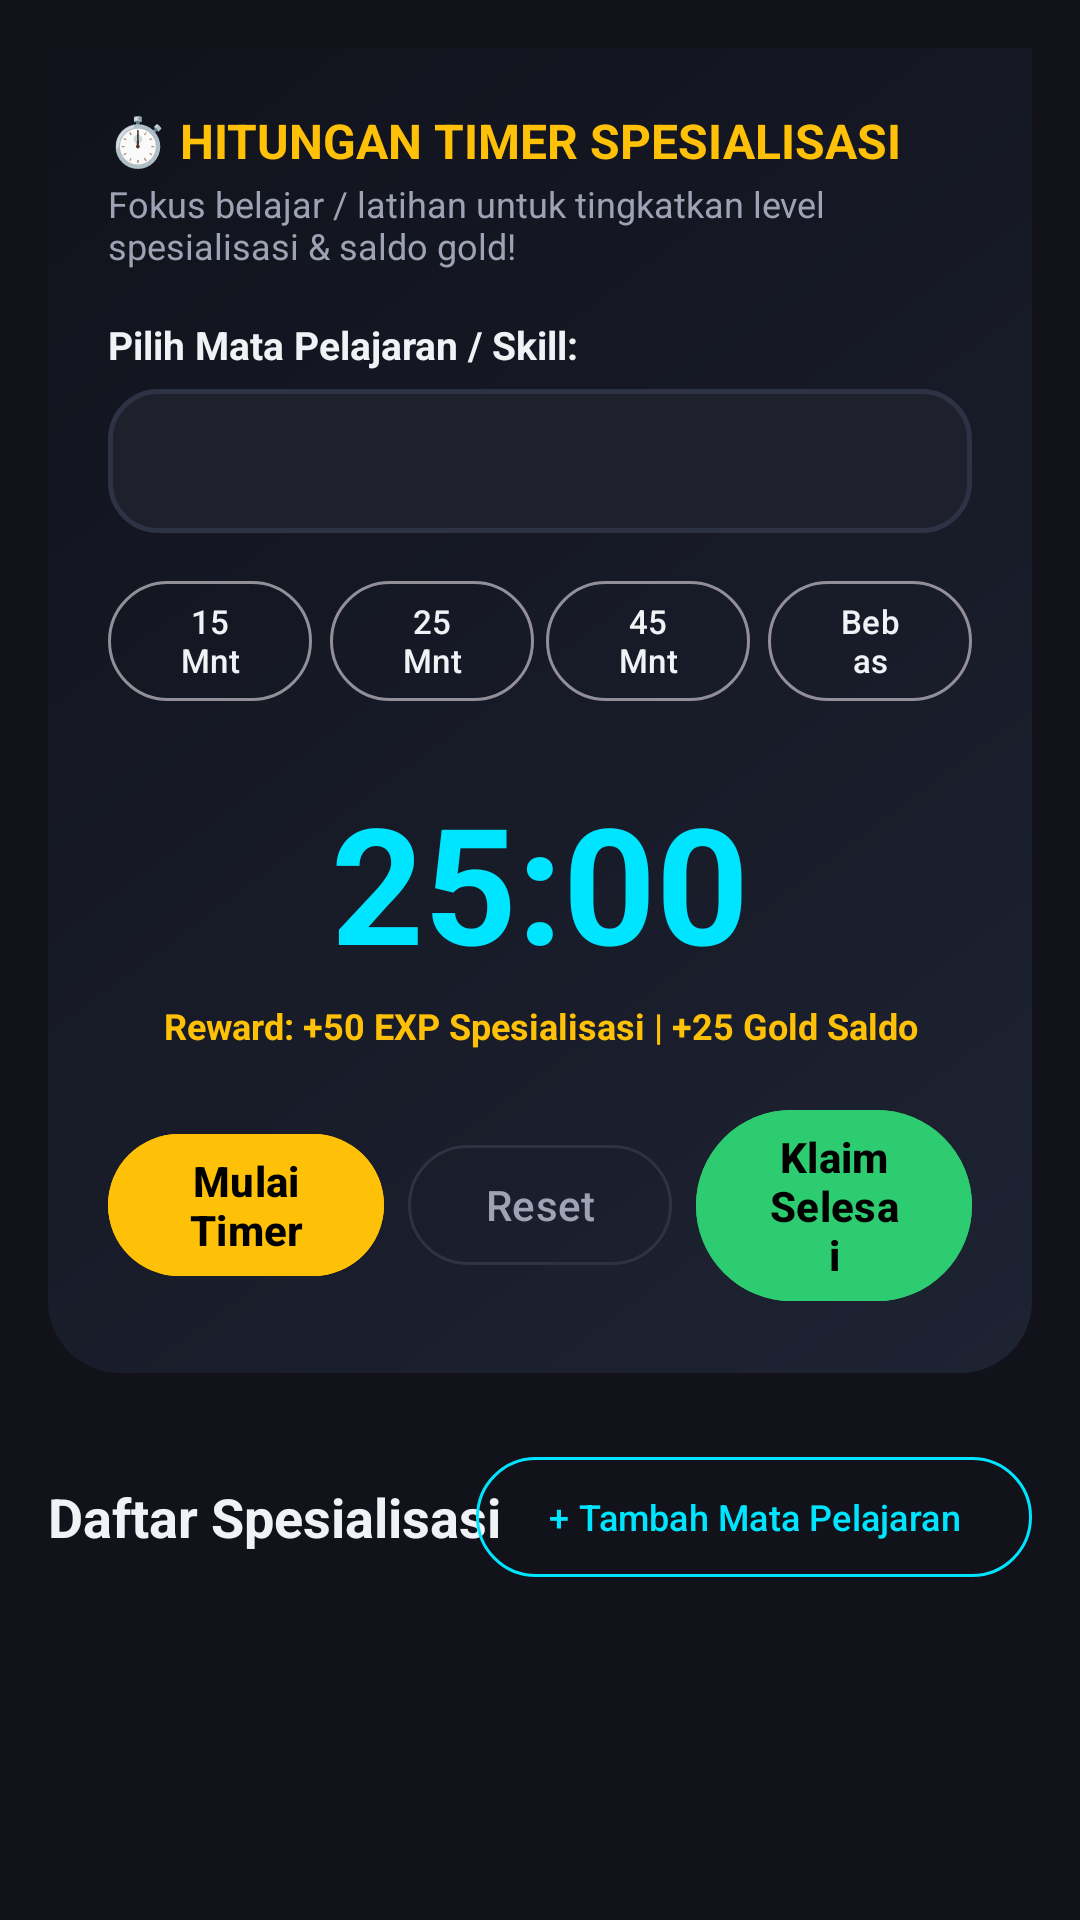

Layout XML and referenced resources for this Android screen:
<!-- AndroidManifest.xml: application theme Theme.Hell_mode -->
<!-- res/layout/fragment_specialization.xml -->
<?xml version="1.0" encoding="utf-8"?>
<androidx.core.widget.NestedScrollView xmlns:android="http://schemas.android.com/apk/res/android"
    xmlns:app="http://schemas.android.com/apk/res-auto"
    xmlns:tools="http://schemas.android.com/tools"
    android:layout_width="match_parent"
    android:layout_height="match_parent"
    android:background="@color/rpg_bg_dark"
    android:fillViewport="true">

    <LinearLayout
        android:layout_width="match_parent"
        android:layout_height="wrap_content"
        android:orientation="vertical"
        android:padding="16dp">

        
        <LinearLayout
            android:layout_width="match_parent"
            android:layout_height="wrap_content"
            android:background="@drawable/bg_rpg_header"
            android:orientation="vertical"
            android:padding="20dp">

            <TextView
                android:layout_width="wrap_content"
                android:layout_height="wrap_content"
                android:text="⏱️ HITUNGAN TIMER SPESIALISASI"
                android:textColor="@color/rpg_gold"
                android:textSize="16sp"
                android:textStyle="bold" />

            <TextView
                android:layout_width="wrap_content"
                android:layout_height="wrap_content"
                android:layout_marginTop="2dp"
                android:text="Fokus belajar / latihan untuk tingkatkan level spesialisasi &amp; saldo gold!"
                android:textColor="@color/rpg_text_secondary"
                android:textSize="12sp" />

            
            <TextView
                android:layout_width="wrap_content"
                android:layout_height="wrap_content"
                android:layout_marginTop="16dp"
                android:text="Pilih Mata Pelajaran / Skill:"
                android:textColor="@color/rpg_text_primary"
                android:textSize="13sp"
                android:textStyle="bold" />

            <Spinner
                android:id="@+id/spinner_specialization"
                android:layout_width="match_parent"
                android:layout_height="48dp"
                android:layout_marginTop="6dp"
                android:background="@drawable/bg_rpg_card"
                android:paddingHorizontal="12dp" />

            
            <LinearLayout
                android:layout_width="match_parent"
                android:layout_height="wrap_content"
                android:layout_marginTop="12dp"
                android:orientation="horizontal">

                <com.google.android.material.button.MaterialButton
                    android:id="@+id/btn_timer_15"
                    style="@style/Widget.Material3.Button.OutlinedButton"
                    android:layout_width="0dp"
                    android:layout_height="wrap_content"
                    android:layout_marginEnd="4dp"
                    android:layout_weight="1"
                    android:text="15 Mnt"
                    android:textColor="@color/rpg_text_primary"
                    android:textSize="11sp" />

                <com.google.android.material.button.MaterialButton
                    android:id="@+id/btn_timer_25"
                    style="@style/Widget.Material3.Button.OutlinedButton"
                    android:layout_width="0dp"
                    android:layout_height="wrap_content"
                    android:layout_marginHorizontal="2dp"
                    android:layout_weight="1"
                    android:text="25 Mnt"
                    android:textColor="@color/rpg_text_primary"
                    android:textSize="11sp" />

                <com.google.android.material.button.MaterialButton
                    android:id="@+id/btn_timer_45"
                    style="@style/Widget.Material3.Button.OutlinedButton"
                    android:layout_width="0dp"
                    android:layout_height="wrap_content"
                    android:layout_marginHorizontal="2dp"
                    android:layout_weight="1"
                    android:text="45 Mnt"
                    android:textColor="@color/rpg_text_primary"
                    android:textSize="11sp" />

                <com.google.android.material.button.MaterialButton
                    android:id="@+id/btn_timer_stopwatch"
                    style="@style/Widget.Material3.Button.OutlinedButton"
                    android:layout_width="0dp"
                    android:layout_height="wrap_content"
                    android:layout_marginStart="4dp"
                    android:layout_weight="1"
                    android:text="Bebas"
                    android:textColor="@color/rpg_text_primary"
                    android:textSize="11sp" />
            </LinearLayout>

            
            <TextView
                android:id="@+id/tv_timer_display"
                android:layout_width="match_parent"
                android:layout_height="wrap_content"
                android:layout_marginTop="20dp"
                android:gravity="center"
                android:text="25:00"
                android:textColor="@color/rpg_cyan"
                android:textSize="54sp"
                android:textStyle="bold" />

            <TextView
                android:id="@+id/tv_timer_reward_preview"
                android:layout_width="match_parent"
                android:layout_height="wrap_content"
                android:layout_marginTop="4dp"
                android:gravity="center"
                android:text="Reward: +50 EXP Spesialisasi | +25 Gold Saldo"
                android:textColor="@color/rpg_gold"
                android:textSize="12sp"
                android:textStyle="bold" />

            
            <LinearLayout
                android:layout_width="match_parent"
                android:layout_height="wrap_content"
                android:layout_marginTop="16dp"
                android:gravity="center"
                android:orientation="horizontal">

                <com.google.android.material.button.MaterialButton
                    android:id="@+id/btn_start_pause_timer"
                    android:layout_width="0dp"
                    android:layout_height="wrap_content"
                    android:layout_marginEnd="8dp"
                    android:layout_weight="1"
                    android:backgroundTint="@color/rpg_gold"
                    android:text="Mulai Timer"
                    android:textColor="@color/black"
                    android:textStyle="bold" />

                <com.google.android.material.button.MaterialButton
                    android:id="@+id/btn_reset_timer"
                    style="@style/Widget.Material3.Button.OutlinedButton"
                    android:layout_width="wrap_content"
                    android:layout_height="wrap_content"
                    android:text="Reset"
                    android:textColor="@color/rpg_text_secondary"
                    app:strokeColor="@color/rpg_card_stroke" />

                <com.google.android.material.button.MaterialButton
                    android:id="@+id/btn_finish_timer"
                    android:layout_width="0dp"
                    android:layout_height="wrap_content"
                    android:layout_marginStart="8dp"
                    android:layout_weight="1"
                    android:backgroundTint="@color/rpg_hp_green"
                    android:text="Klaim Selesai"
                    android:textColor="@color/black"
                    android:textStyle="bold" />
            </LinearLayout>
        </LinearLayout>

        
        <RelativeLayout
            android:layout_width="match_parent"
            android:layout_height="wrap_content"
            android:layout_marginTop="24dp">

            <TextView
                android:layout_width="wrap_content"
                android:layout_height="wrap_content"
                android:layout_alignParentStart="true"
                android:layout_centerVertical="true"
                android:text="Daftar Spesialisasi"
                android:textColor="@color/rpg_text_primary"
                android:textSize="18sp"
                android:textStyle="bold" />

            <com.google.android.material.button.MaterialButton
                android:id="@+id/btn_add_specialization"
                style="@style/Widget.Material3.Button.OutlinedButton"
                android:layout_width="wrap_content"
                android:layout_height="wrap_content"
                android:layout_alignParentEnd="true"
                android:text="+ Tambah Mata Pelajaran"
                android:textColor="@color/rpg_cyan"
                android:textSize="12sp"
                app:strokeColor="@color/rpg_cyan" />
        </RelativeLayout>

        
        <androidx.recyclerview.widget.RecyclerView
            android:id="@+id/rv_specializations"
            android:layout_width="match_parent"
            android:layout_height="wrap_content"
            android:layout_marginTop="12dp"
            android:nestedScrollingEnabled="false"
            tools:listitem="@layout/item_specialization" />

    </LinearLayout>

</androidx.core.widget.NestedScrollView>
<!-- res/layout/item_specialization.xml (included above) -->
<?xml version="1.0" encoding="utf-8"?>
<LinearLayout xmlns:android="http://schemas.android.com/apk/res/android"
    xmlns:app="http://schemas.android.com/apk/res-auto"
    xmlns:tools="http://schemas.android.com/tools"
    android:layout_width="match_parent"
    android:layout_height="wrap_content"
    android:layout_marginBottom="12dp"
    android:background="@drawable/bg_rpg_card"
    android:orientation="vertical"
    android:padding="16dp">

    
    <RelativeLayout
        android:layout_width="match_parent"
        android:layout_height="wrap_content">

        <LinearLayout
            android:layout_width="wrap_content"
            android:layout_height="wrap_content"
            android:layout_alignParentStart="true"
            android:layout_toStartOf="@id/layout_spec_actions"
            android:gravity="center_vertical"
            android:orientation="horizontal">

            <View
                android:id="@+id/view_spec_color_indicator"
                android:layout_width="12dp"
                android:layout_height="12dp"
                android:layout_marginEnd="8dp"
                android:background="#3498DB" />

            <TextView
                android:id="@+id/tv_spec_name"
                android:layout_width="wrap_content"
                android:layout_height="wrap_content"
                android:text="Matematika &amp; Logika"
                android:textColor="@color/rpg_text_primary"
                android:textSize="16sp"
                android:textStyle="bold" />
        </LinearLayout>

        <LinearLayout
            android:id="@+id/layout_spec_actions"
            android:layout_width="wrap_content"
            android:layout_height="wrap_content"
            android:layout_alignParentEnd="true"
            android:gravity="center_vertical"
            android:orientation="horizontal">

            <TextView
                android:id="@+id/tv_spec_level"
                android:layout_width="wrap_content"
                android:layout_height="wrap_content"
                android:layout_marginEnd="6dp"
                android:background="@drawable/bg_rpg_card"
                android:paddingHorizontal="8dp"
                android:paddingVertical="3dp"
                android:text="Level 1"
                android:textColor="@color/rpg_gold"
                android:textSize="11sp"
                android:textStyle="bold" />

            <ImageButton
                android:id="@+id/btn_edit_spec"
                android:layout_width="32dp"
                android:layout_height="32dp"
                android:background="?attr/selectableItemBackgroundBorderless"
                android:contentDescription="Edit"
                android:src="@android:drawable/ic_menu_edit"
                app:tint="@color/rpg_cyan" />

            <ImageButton
                android:id="@+id/btn_delete_spec"
                android:layout_width="32dp"
                android:layout_height="32dp"
                android:background="?attr/selectableItemBackgroundBorderless"
                android:contentDescription="Hapus"
                android:src="@android:drawable/ic_menu_delete"
                app:tint="@color/rpg_text_secondary" />
        </LinearLayout>
    </RelativeLayout>

    
    <LinearLayout
        android:layout_width="match_parent"
        android:layout_height="wrap_content"
        android:layout_marginTop="8dp"
        android:orientation="horizontal">

        <TextView
            android:id="@+id/tv_spec_category"
            android:layout_width="wrap_content"
            android:layout_height="wrap_content"
            android:layout_marginEnd="16dp"
            android:text="Kategori: Akademik"
            android:textColor="@color/rpg_text_secondary"
            android:textSize="12sp" />

        <TextView
            android:id="@+id/tv_spec_time_studied"
            android:layout_width="wrap_content"
            android:layout_height="wrap_content"
            android:text="Total Fokus: 2j 30m"
            android:textColor="@color/rpg_cyan"
            android:textSize="12sp" />
    </LinearLayout>

    
    <LinearLayout
        android:layout_width="match_parent"
        android:layout_height="wrap_content"
        android:layout_marginTop="10dp"
        android:orientation="vertical">

        <RelativeLayout
            android:layout_width="match_parent"
            android:layout_height="wrap_content">

            <TextView
                android:layout_width="wrap_content"
                android:layout_height="wrap_content"
                android:text="EXP Spesialisasi"
                android:textColor="@color/rpg_text_secondary"
                android:textSize="11sp" />

            <TextView
                android:id="@+id/tv_spec_exp_text"
                android:layout_width="wrap_content"
                android:layout_height="wrap_content"
                android:layout_alignParentEnd="true"
                android:text="45 / 100 EXP"
                android:textColor="@color/rpg_exp_light"
                android:textSize="11sp"
                android:textStyle="bold" />
        </RelativeLayout>

        <ProgressBar
            android:id="@+id/progress_spec_exp"
            style="?android:attr/progressBarStyleHorizontal"
            android:layout_width="match_parent"
            android:layout_height="6dp"
            android:layout_marginTop="4dp"
            android:max="100"
            android:progress="45"
            android:progressDrawable="@drawable/bg_button_gold" />
    </LinearLayout>

</LinearLayout>
<!-- resources referenced by this layout -->
<resources>
  <color name="black">#FF000000</color>
  <color name="rpg_bg_dark">#12131A</color>
  <color name="rpg_card_stroke">#2D3245</color>
  <color name="rpg_cyan">#00E5FF</color>
  <color name="rpg_exp_light">#B388FF</color>
  <color name="rpg_gold">#FFC107</color>
  <color name="rpg_hp_green">#2ECC71</color>
  <color name="rpg_text_primary">#F0F2F5</color>
  <color name="rpg_text_secondary">#9DA3B4</color>
  <!-- drawable bg_button_gold (drawable) -->
  <?xml version="1.0" encoding="utf-8"?>
  <shape xmlns:android="http://schemas.android.com/apk/res/android">
      <gradient
          android:angle="45"
          android:endColor="@color/rpg_gold_dark"
          android:startColor="@color/rpg_gold" />
      <corners android:radius="12dp" />
  </shape>
  <!-- drawable bg_rpg_card (drawable) -->
  <?xml version="1.0" encoding="utf-8"?>
  <shape xmlns:android="http://schemas.android.com/apk/res/android">
      <solid android:color="@color/rpg_card_bg" />
      <corners android:radius="16dp" />
      <stroke
          android:width="1.5dp"
          android:color="@color/rpg_card_stroke" />
  </shape>
  <!-- drawable bg_rpg_header (drawable) -->
  <?xml version="1.0" encoding="utf-8"?>
  <shape xmlns:android="http://schemas.android.com/apk/res/android">
      <gradient
          android:angle="135"
          android:endColor="#10121B"
          android:startColor="#1E2333" />
      <corners
          android:bottomLeftRadius="24dp"
          android:bottomRightRadius="24dp" />
  </shape>
  <style name="Theme.Hell_mode" parent="Base.Theme.Hell_mode" />
  <color name="rpg_gold_dark">#FFA000</color>
  <color name="rpg_card_bg">#1E202C</color>
  <style name="Base.Theme.Hell_mode" parent="Theme.Material3.Dark.NoActionBar">
          <item name="colorPrimary">@color/rpg_gold</item>
          <item name="colorOnPrimary">@color/black</item>
          <item name="colorSecondary">@color/rpg_cyan</item>
          <item name="colorOnSecondary">@color/black</item>
          <item name="android:statusBarColor">@color/rpg_bg_dark</item>
          <item name="android:windowBackground">@color/rpg_bg_dark</item>
      </style>
</resources>
